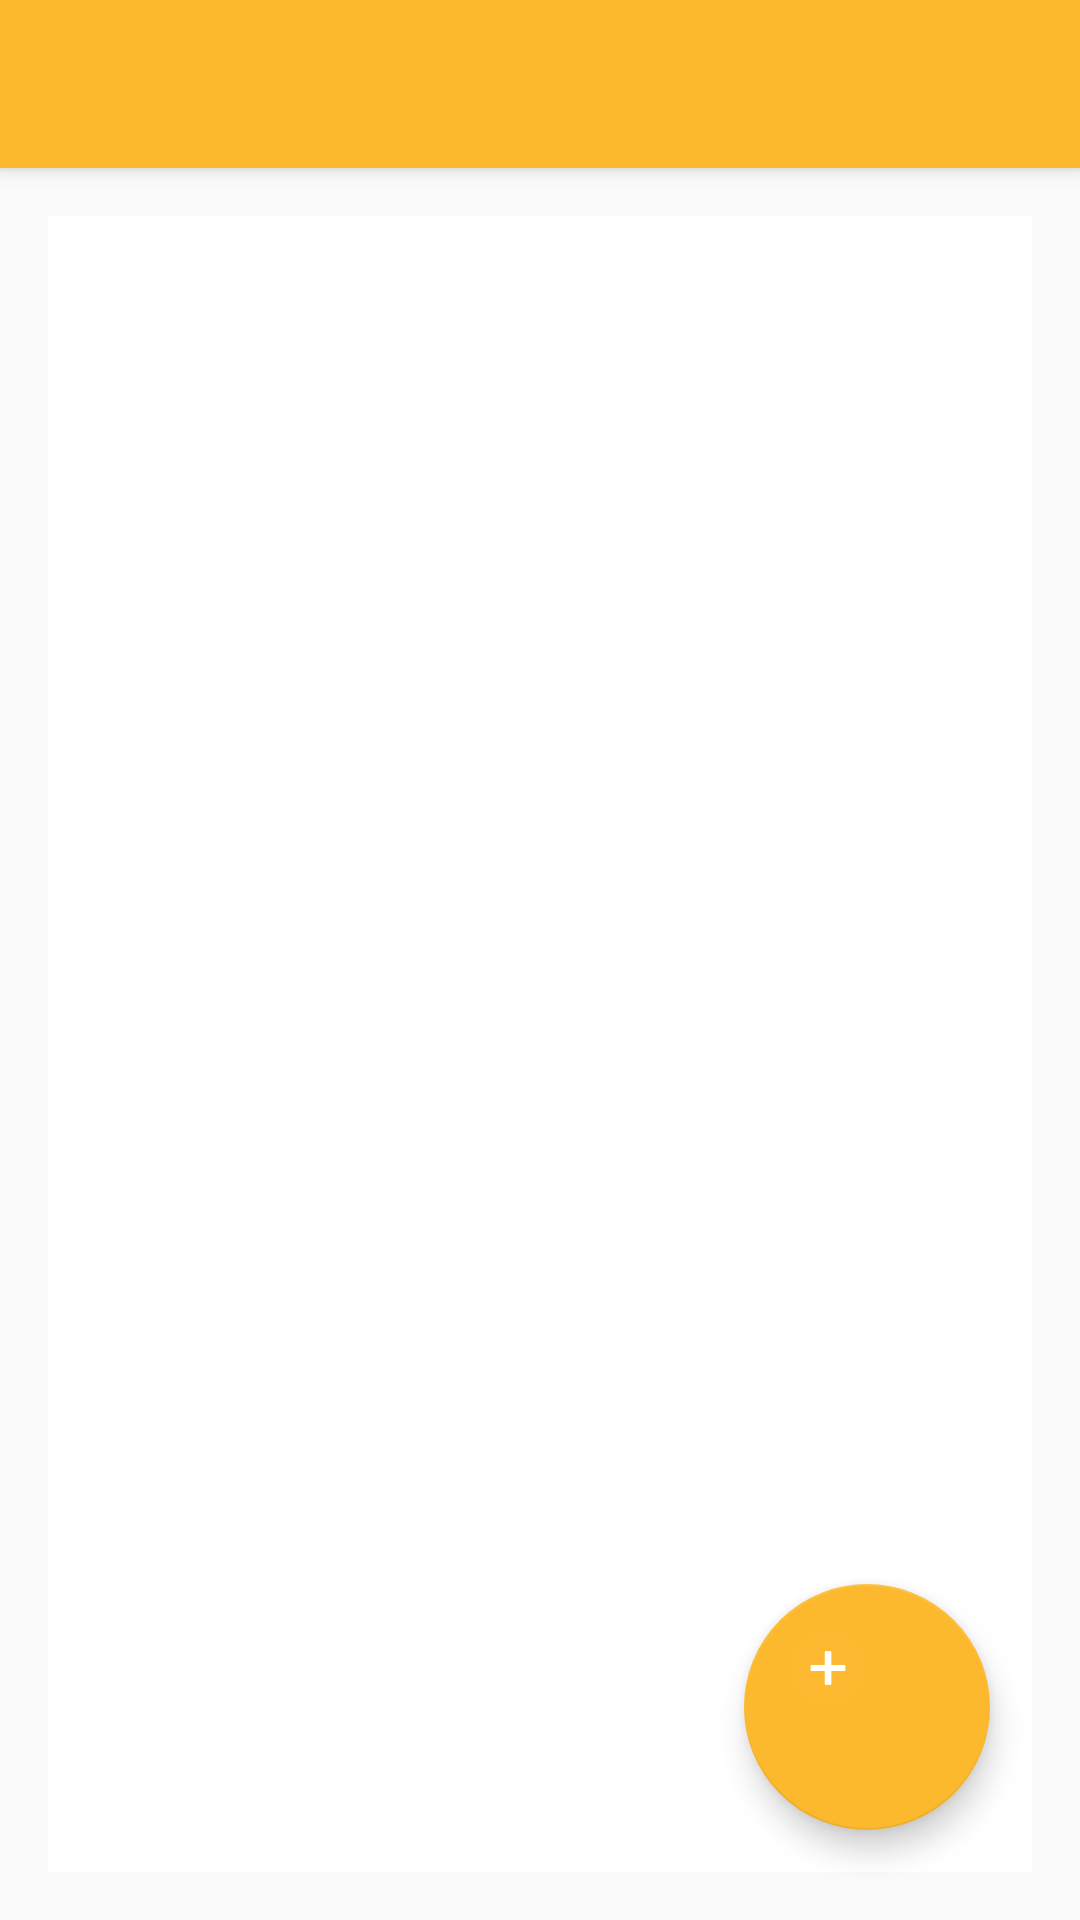

Layout XML and referenced resources for this Android screen:
<!-- AndroidManifest.xml: application theme AppTheme -->
<!-- res/layout/app_bar_main.xml -->
<?xml version="1.0" encoding="utf-8"?>
<android.support.design.widget.CoordinatorLayout xmlns:android="http://schemas.android.com/apk/res/android"
    xmlns:app="http://schemas.android.com/apk/res-auto"
    xmlns:tools="http://schemas.android.com/tools"
    android:layout_width="match_parent"
    android:layout_height="match_parent"
    android:fitsSystemWindows="true"
    tools:context=".MainActivity"
    >

    <android.support.design.widget.AppBarLayout
        android:layout_width="match_parent"
        android:layout_height="wrap_content"
        android:theme="@style/AppTheme.AppBarOverlay">

        <android.support.v7.widget.Toolbar
            android:id="@+id/toolbar"
            android:layout_width="match_parent"
            android:layout_height="?attr/actionBarSize"
            android:background="?attr/colorPrimary"
            app:popupTheme="@style/AppTheme.PopupOverlay" />

    </android.support.design.widget.AppBarLayout>

    <include
        layout="@layout/content_main"
    />


    <android.support.design.widget.FloatingActionButton
        android:id="@+id/fab"
        android:layout_width="82dp"
        android:layout_height="82dp"
        android:layout_gravity="bottom|end"
        android:layout_margin="30dp"
        android:padding="0dp"
        app:srcCompat="@drawable/add_plusbtn" />

</android.support.design.widget.CoordinatorLayout>
<!-- res/layout/content_main.xml (included above) -->
<?xml version="1.0" encoding="utf-8"?>
<RelativeLayout xmlns:android="http://schemas.android.com/apk/res/android"
    xmlns:app="http://schemas.android.com/apk/res-auto"
    xmlns:tools="http://schemas.android.com/tools"
    android:id="@+id/content_main"
    android:layout_width="match_parent"
    android:layout_height="match_parent"
    android:paddingBottom="@dimen/activity_vertical_margin"
    android:paddingLeft="@dimen/activity_horizontal_margin"
    android:paddingRight="@dimen/activity_horizontal_margin"
    android:paddingTop="@dimen/activity_vertical_margin"
    app:layout_behavior="@string/appbar_scrolling_view_behavior"
    tools:showIn="@layout/app_bar_main">

    <FrameLayout
        android:id="@+id/content_frame"
        android:layout_width="match_parent"
        android:layout_height="match_parent"
        android:background="#fff"
        />

</RelativeLayout>
<!-- resources referenced by this layout -->
<resources>
  <dimen name="activity_horizontal_margin">16dp</dimen>
  <dimen name="activity_vertical_margin">16dp</dimen>
  <!-- drawable add_plusbtn: png bitmap (drawable, 5397 bytes) -->
  <style name="AppTheme.AppBarOverlay" parent="ThemeOverlay.AppCompat.Dark.ActionBar" />
  <style name="AppTheme.PopupOverlay" parent="ThemeOverlay.AppCompat.Light" />
  <style name="AppTheme" parent="Theme.AppCompat.Light.DarkActionBar">
          
          <item name="colorPrimary">@color/colorPrimary</item>
          <item name="colorPrimaryDark">@color/colorPrimaryDark</item>
          <item name="colorAccent">@color/colorAccent</item>
      </style>
  <color name="colorPrimary">#FDB92E</color>
  <color name="colorPrimaryDark">#FDB92E</color>
  <color name="colorAccent">#FDB92E</color>
</resources>
